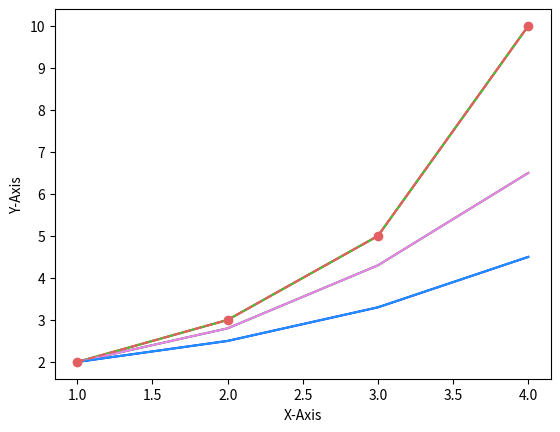

Recreate this plot in Python.
import matplotlib.pyplot as plt

###
# Use format string;
plt.plot([1, 2, 3, 4], [2, 3, 5, 10], "r")
plt.plot([1, 2, 3, 4], [2, 2.8, 4.3, 6.5], "g")
plt.plot([1, 2, 3, 4], [2, 2.5, 3.3, 4.5], "b")
plt.xlabel("X-Axis")
plt.ylabel("Y-Axis")
plt.show()

###
# Use "color" parameter
plt.plot([1, 2, 3, 4], [2, 3, 5, 10], color="limegreen")
plt.plot([1, 2, 3, 4], [2, 2.8, 4.3, 6.5], color="violet")
plt.plot([1, 2, 3, 4], [2, 2.5, 3.3, 4.5], color="dodgerblue")
plt.xlabel("X-Axis")
plt.ylabel("Y-Axis")
plt.show()

###
# Use hex code;
plt.plot([1, 2, 3, 4], [2, 3, 5, 10], color="#e35f62", marker="o", linestyle="--")
plt.xlabel("X-Axis")
plt.ylabel("Y-Axis")
plt.show()

